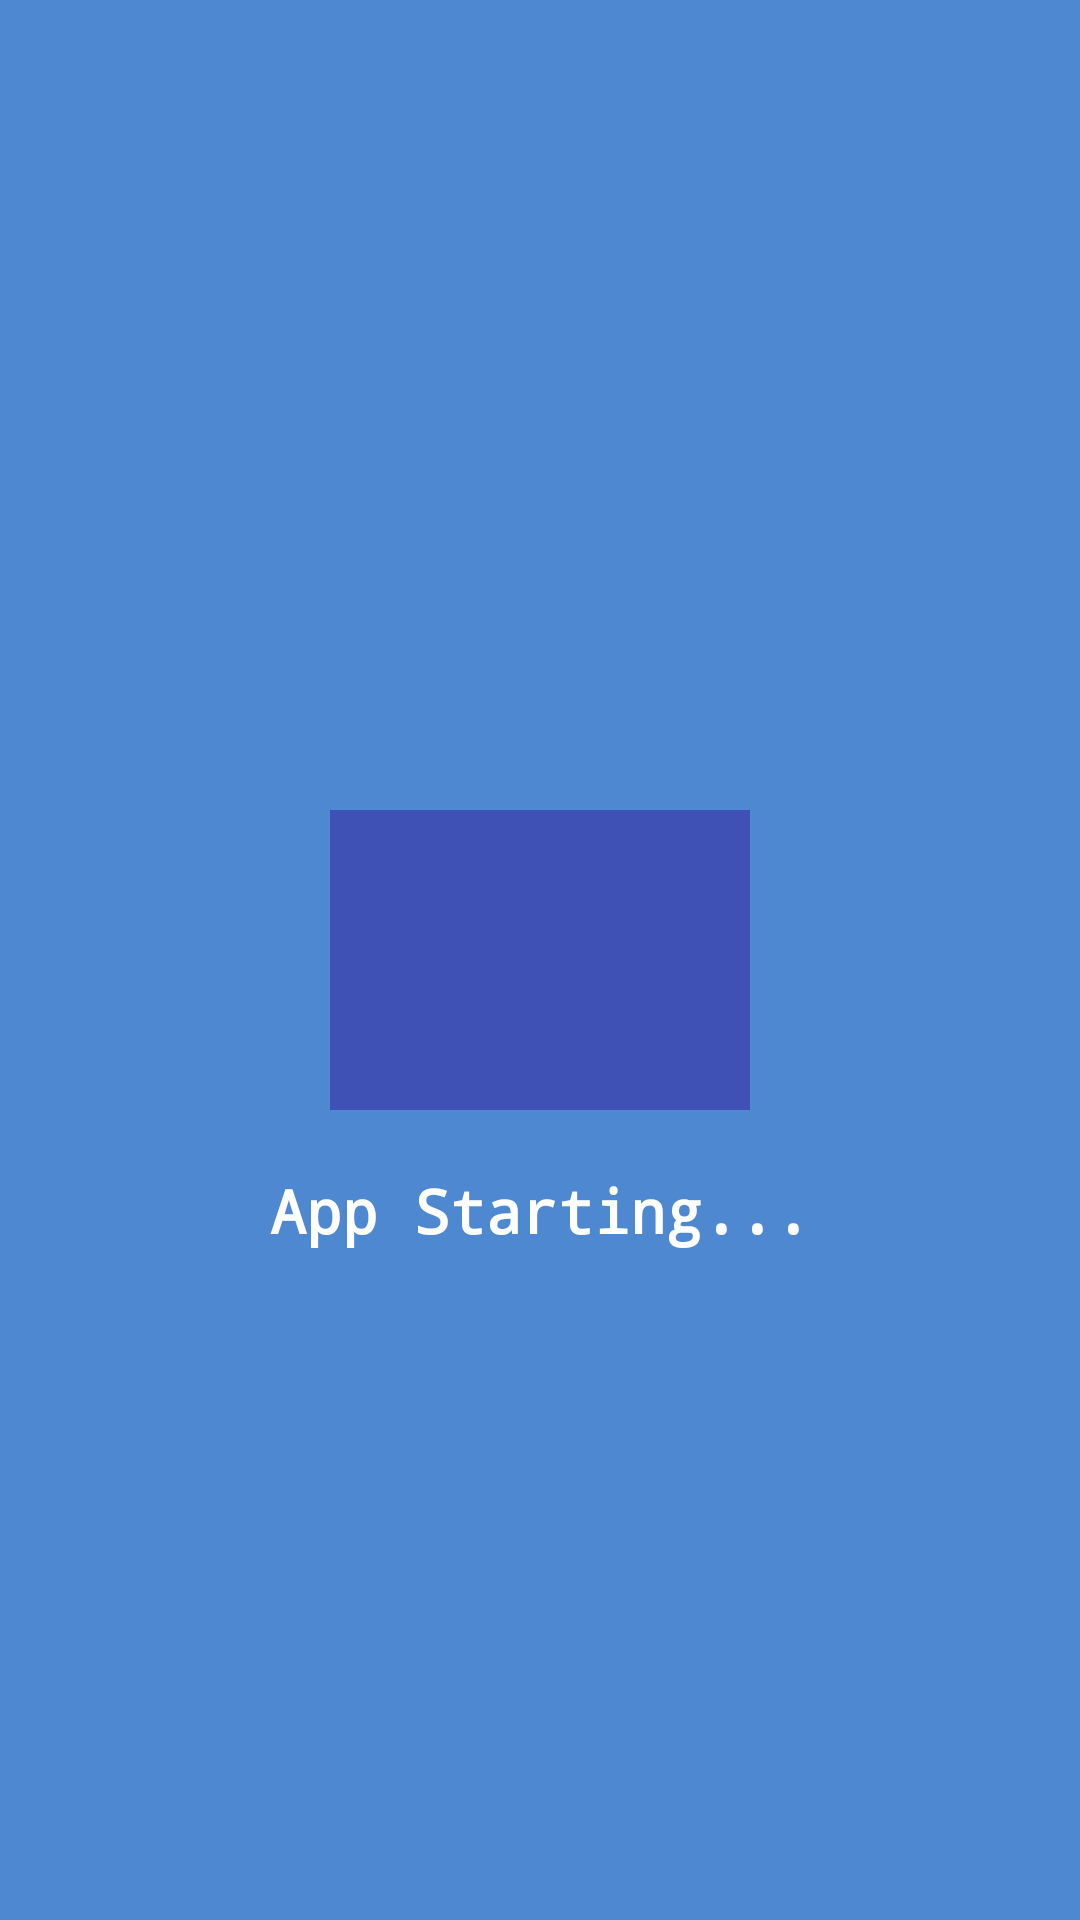

Produce the Android XML layout that renders to this screen, including the resource entries it uses.
<!-- AndroidManifest.xml: application theme Theme.BILL_CALCULATOR_1 -->
<!-- res/layout/splash_screen.xml -->
<?xml version="1.0" encoding="utf-8"?>
<androidx.constraintlayout.widget.ConstraintLayout xmlns:android="http://schemas.android.com/apk/res/android"
    xmlns:app="http://schemas.android.com/apk/res-auto"
    xmlns:tools="http://schemas.android.com/tools"
    android:layout_width="match_parent"
    android:layout_height="match_parent"
    android:background="#4D88D1">

    <ImageView
        android:id="@+id/imageView3"
        android:layout_width="140dp"
        android:layout_height="100dp"
        android:background="#3F51B5"
        android:foregroundGravity="center"
        android:src="@drawable/water_drop_splashscrre"
        app:layout_constraintBottom_toBottomOf="parent"
        app:layout_constraintEnd_toEndOf="parent"
        app:layout_constraintStart_toStartOf="parent"
        app:layout_constraintTop_toTopOf="parent" />


    <TextView
        android:id="@+id/splash_scree_app_a"
        android:layout_width="wrap_content"
        android:layout_height="wrap_content"
        android:layout_marginTop="20dp"
        android:text="App Starting..."
        android:textColor="@color/white"
        android:textSize="20sp"
        android:textStyle="bold"

        android:fontFamily="monospace"
        app:layout_constraintEnd_toEndOf="@+id/imageView3"
        app:layout_constraintStart_toStartOf="@+id/imageView3"
        app:layout_constraintTop_toBottomOf="@+id/imageView3" />


</androidx.constraintlayout.widget.ConstraintLayout>
<!-- resources referenced by this layout -->
<resources>
  <style name="Theme.BILL_CALCULATOR_1" parent="Base.Theme.BILL_CALCULATOR_1" />
  <style name="Base.Theme.BILL_CALCULATOR_1" parent="Theme.Material3.DayNight.NoActionBar">
          
          
      </style>
  <!-- not gathered from this repository: default colours our renderer supplied (Android Studio template values) -->
  <color name="white">#FFFFFFFF</color>
</resources>
